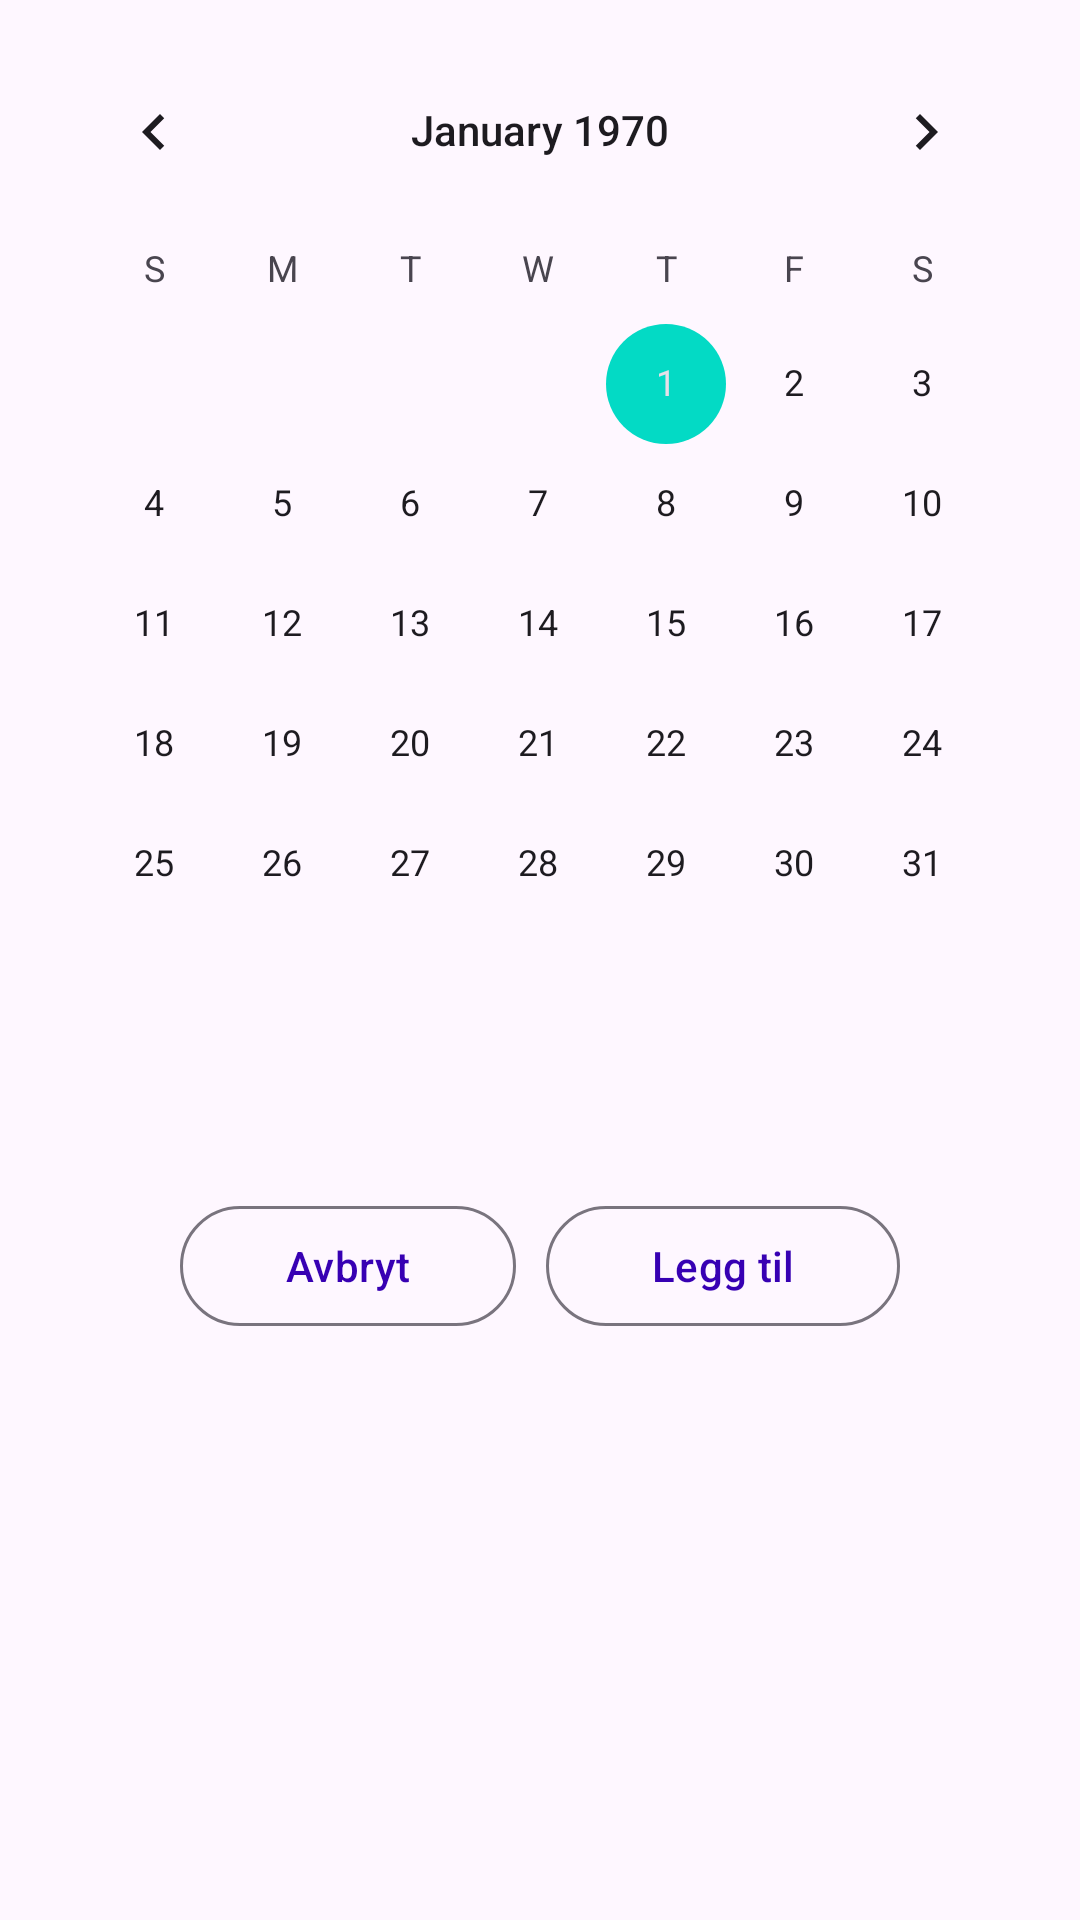

Android layout source for this screen:
<!-- AndroidManifest.xml: application theme AppTheme -->
<!-- res/layout/fragment_timesheet_calendar.xml -->
<?xml version="1.0" encoding="utf-8"?>
<FrameLayout xmlns:android="http://schemas.android.com/apk/res/android"
    xmlns:app="http://schemas.android.com/apk/res-auto"
    xmlns:tools="http://schemas.android.com/tools"
    android:layout_width="match_parent"
    android:layout_height="match_parent"
    tools:context=".ui.fragment.TimesheetCalendarFragment"
    tools:ignore="ExtraText">

    <RelativeLayout
        android:layout_width="match_parent"
        android:layout_height="match_parent"
        android:layout_margin="10dp"
        android:orientation="vertical"
        tools:ignore="UselessParent">

        <LinearLayout
            android:id="@+id/timesheet_calendar_layout"
            android:layout_width="match_parent"
            android:layout_height="wrap_content">

            <CalendarView
                android:id="@+id/view_timesheet_calendar"
                android:layout_width="match_parent"
                android:layout_height="wrap_content"
                android:scrollbars="none"
                android:soundEffectsEnabled="false"
                android:textAlignment="center"
                android:weekNumberColor="@color/biometric_error_color"
                android:weekSeparatorLineColor="@color/cardview_dark_background" />

        </LinearLayout>

        <LinearLayout
            android:id="@+id/tbl_timesheet_register_buttons"
            android:layout_width="match_parent"
            android:layout_height="wrap_content"
            android:layout_below="@id/timesheet_calendar_layout"
            android:layout_marginLeft="50dp"
            android:layout_marginTop="50dp"
            android:layout_marginRight="50dp"
            android:gravity="center"
            android:orientation="horizontal">

            <com.google.android.material.button.MaterialButton
                android:id="@+id/btn_timesheet_calendar_cancel"
                style="@style/Widget.Material3.Button.OutlinedButton"
                android:layout_width="wrap_content"
                android:layout_height="wrap_content"
                android:layout_marginEnd="10dp"
                android:layout_weight="1"
                android:text="@string/btn_cancel"
                app:iconTint="@color/color_btn_bg_cancel" />

            <com.google.android.material.button.MaterialButton
                android:id="@+id/btn_timesheet_calendar_save"
                style="@style/Widget.Material3.Button.OutlinedButton"
                android:layout_width="wrap_content"
                android:layout_height="wrap_content"
                android:layout_weight="1"
                android:text="@string/btn_add"
                app:iconTint="@color/color_btn_bg_add" />
        </LinearLayout>
    </RelativeLayout>
</FrameLayout>
<!-- resources referenced by this layout -->
<resources>
  <color name="color_btn_bg_add">#034b03</color>
  <color name="color_btn_bg_cancel">#fa2a12</color>
  <string name="btn_add">Legg til</string>
  <string name="btn_cancel">Avbryt</string>
  <style name="AppTheme" parent="Theme.Material3.Light">
          
          <item name="android:windowFullscreen">true</item>
          
          <item name="colorPrimary">@color/colorPrimary</item>
          <item name="colorPrimaryDark">@color/colorPrimaryDark</item>
          <item name="colorAccent">@color/colorAccent</item>
          
          <item name="android:textViewStyle">@style/RobotoTextViewStyle</item>
          <item name="android:buttonStyle">@style/RobotoButtonStyle</item>
          <item name="android:switchStyle">@style/RobotoSwitchStyle</item>
          
          <item name="toolbarStyle">@style/ToolBarStyle</item>
      </style>
  <color name="colorPrimary">#3700B3</color>
  <color name="colorPrimaryDark">#3700B3</color>
  <color name="colorAccent">#03DAC5</color>
  <style name="RobotoTextViewStyle" parent="android:Widget.TextView">
          <item name="android:fontFamily">sans-serif-medium</item>
          <item name="android:textColor">@color/colorText</item>
      </style>
  <style name="RobotoButtonStyle" parent="android:Widget.Holo.Button">
          <item name="android:fontFamily">sans-serif-medium</item>
      </style>
  <style name="RobotoSwitchStyle" parent="android:Widget.Holo.Button">
          <item name="android:fontFamily">sans-serif-medium</item>
      </style>
  <style name="ToolBarStyle" parent="Widget.Material3.Toolbar">
          <item name="android:fontFamily">sans-serif-small</item>
          
          <item name="android:titleTextStyle">@style/TextAppearance.App.Subtitle1</item>
      </style>
  <color name="colorText">#000000</color>
  <style name="TextAppearance.App.Subtitle1" parent="TextAppearance.MaterialComponents.Subtitle1">
          <item name="fontFamily">sans-serif-small</item>
          <item name="android:fontFamily">sans-serif-small</item>
          <item name="android:textSize">22sp</item>
          <item name="android:textColor">@color/color_snackbar_text</item>
      </style>
  <color name="color_snackbar_text">#7fc464</color>
</resources>
